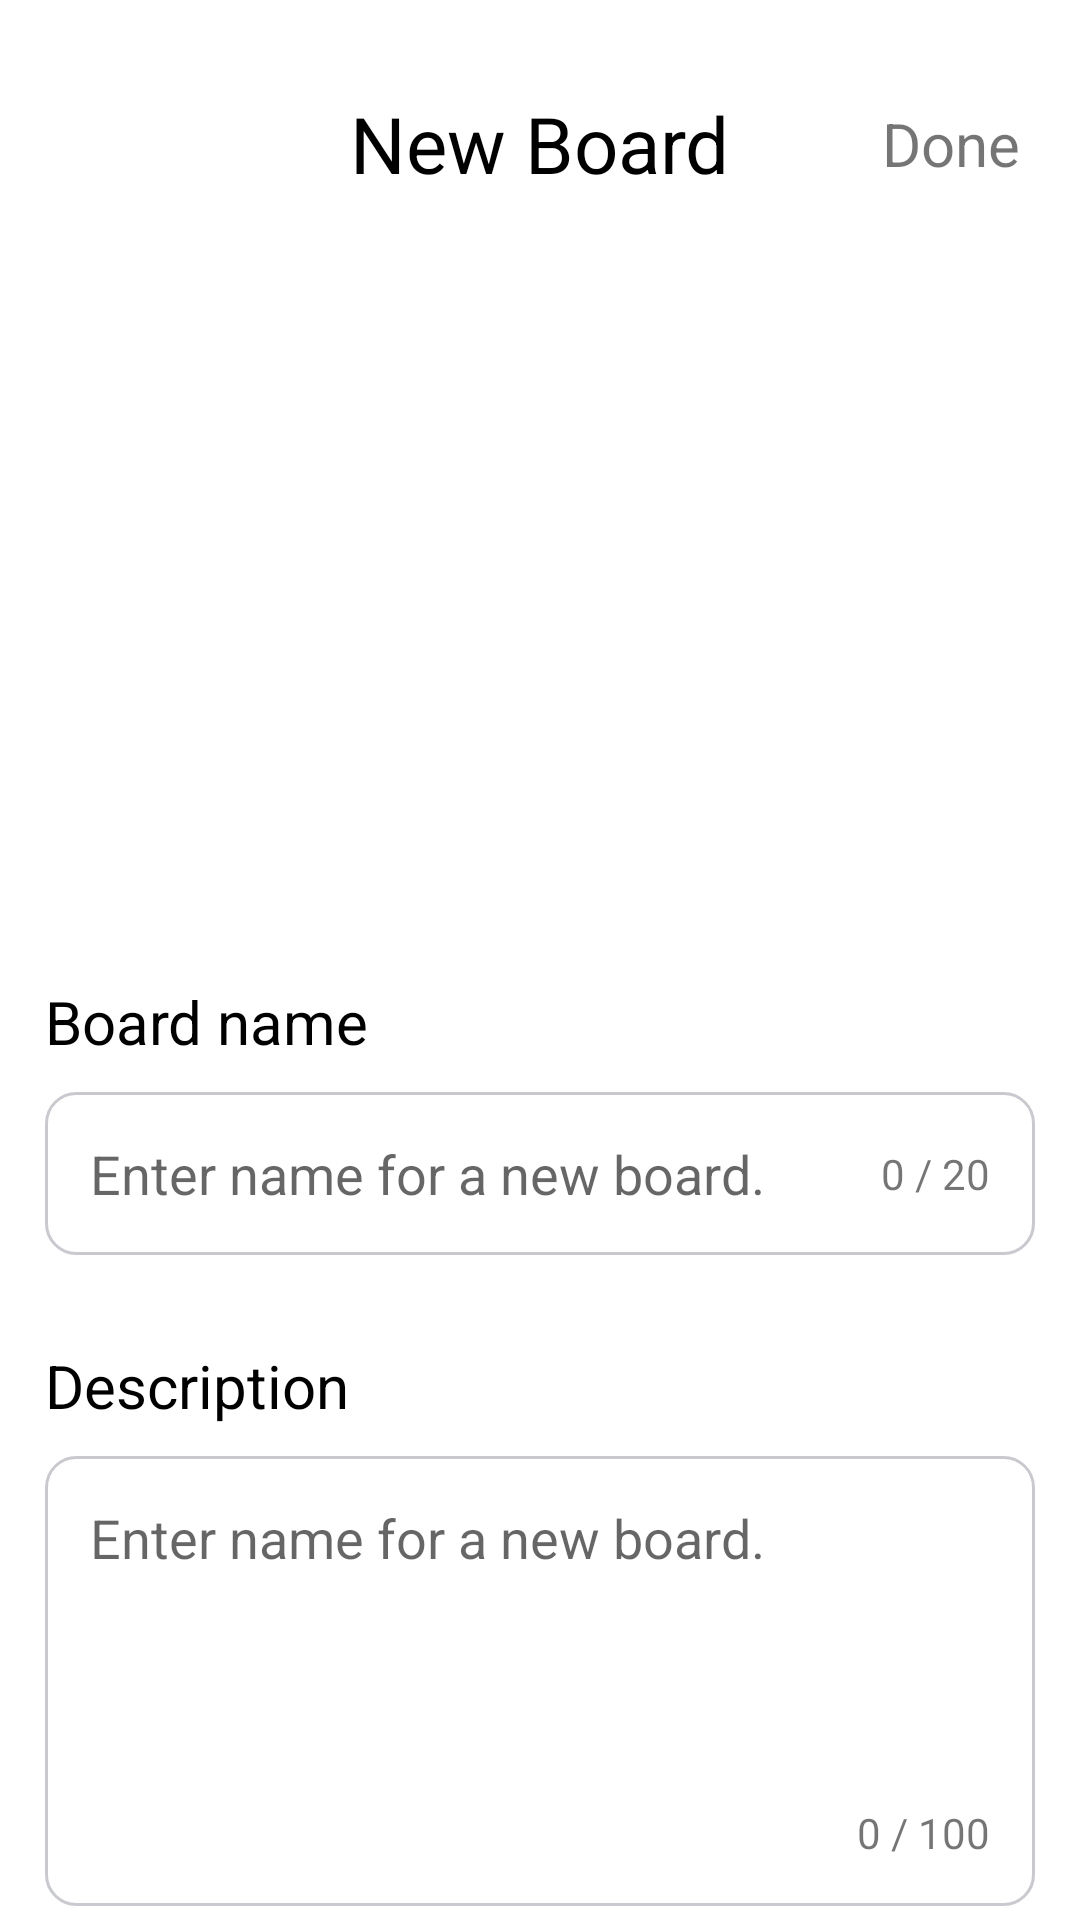

The Android layout XML behind this screen, and the referenced resources:
<!-- AndroidManifest.xml: application theme Theme.Abroady -->
<!-- res/layout/activity_make_new_board.xml -->
<?xml version="1.0" encoding="utf-8"?>
<layout xmlns:android="http://schemas.android.com/apk/res/android"
    xmlns:app="http://schemas.android.com/apk/res-auto"
    xmlns:tools="http://schemas.android.com/tools">

    <androidx.constraintlayout.widget.ConstraintLayout
        android:id="@+id/activity_make_new_board_root"
        android:layout_width="match_parent"
        android:layout_height="match_parent">

        <androidx.appcompat.widget.Toolbar
            android:id="@+id/make_new_board_toolbar"
            android:layout_width="match_parent"
            android:layout_height="wrap_content"
            android:background="@color/white"
            android:layout_marginTop="@dimen/margin20"
            app:layout_constraintStart_toStartOf="parent"
            app:layout_constraintTop_toTopOf="parent">

                <TextView
                    android:layout_width="wrap_content"
                    android:layout_height="wrap_content"
                    android:layout_gravity="center_horizontal"
                    android:text="@string/new_board"
                    android:textColor="@color/black"
                    android:textSize="@dimen/dimen26" />

                <TextView
                    android:id="@+id/add_new_board_button"
                    android:layout_width="wrap_content"
                    android:layout_height="wrap_content"
                    android:layout_gravity="end"
                    android:layout_marginRight="@dimen/margin20"
                    android:text="@string/done"
                    android:textSize="@dimen/dimen20" />

        </androidx.appcompat.widget.Toolbar>

        <TextView
            android:id="@+id/hr_1"
            android:layout_width="match_parent"
            android:layout_height="@dimen/margin1"
            android:layout_marginTop="@dimen/margin5"
            android:textColor="@color/gray"
            app:layout_constraintStart_toStartOf="parent"
            app:layout_constraintTop_toBottomOf="@id/make_new_board_toolbar" />

        <FrameLayout
            android:id="@+id/upload_image_layout"
            android:layout_width="wrap_content"
            android:layout_height="wrap_content"
            android:layout_marginTop="@dimen/margin20"
            app:layout_constraintEnd_toEndOf="parent"
            app:layout_constraintStart_toStartOf="parent"
            app:layout_constraintTop_toBottomOf="@id/hr_1">

            <ImageView
                android:id="@+id/upload_image_icon"
                android:layout_width="@dimen/margin200"
                android:layout_height="@dimen/margin200"
                android:src="@drawable/upload_image_icon" />

            <ImageView
                android:id="@+id/upload_image_button"
                android:layout_width="@dimen/margin80"
                android:layout_height="@dimen/margin80"
                android:layout_marginLeft="@dimen/margin130"
                android:layout_marginTop="@dimen/margin130"
                android:background="@drawable/image_background_round"
                android:padding="@dimen/margin10"
                android:src="@drawable/camera_icon" />

        </FrameLayout>

        <RelativeLayout
            android:id="@+id/board_info_layout"
            android:layout_width="match_parent"
            android:layout_height="wrap_content"
            android:padding="@dimen/margin15"
            app:layout_constraintStart_toStartOf="parent"
            app:layout_constraintTop_toBottomOf="@id/upload_image_layout">

            <TextView
                android:id="@+id/board_name_text"
                android:layout_width="wrap_content"
                android:layout_height="wrap_content"
                android:text="@string/board_name"
                android:textColor="@color/black"
                android:textSize="@dimen/dimen20" />

            <RelativeLayout
                android:id="@+id/board_name_input_layout"
                android:layout_width="match_parent"
                android:layout_height="wrap_content"
                android:layout_below="@+id/board_name_text"
                android:layout_marginTop="@dimen/margin10"
                android:background="@drawable/community_item_shape"
                android:padding="@dimen/margin15">

                <EditText
                    android:id="@+id/board_name_input_text"
                    android:layout_width="match_parent"
                    android:layout_height="wrap_content"
                    android:layout_alignParentStart="true"
                    android:layout_centerVertical="true"
                    android:background="@null"
                    android:hint="@string/board_name_description"
                    android:maxLength="20"
                    android:maxLines="1" />

                <TextView
                    android:id="@+id/board_name_text_count"
                    android:layout_width="wrap_content"
                    android:layout_height="wrap_content"
                    android:layout_alignParentEnd="true"
                    android:layout_centerVertical="true"
                    android:text="0 / 20" />

            </RelativeLayout>

            <TextView
                android:id="@+id/board_description_text"
                android:layout_width="wrap_content"
                android:layout_height="wrap_content"
                android:layout_below="@id/board_name_input_layout"
                android:layout_marginTop="@dimen/margin30"
                android:text="@string/board_description"
                android:textColor="@color/black"
                android:textSize="@dimen/dimen20" />

            <RelativeLayout
                android:id="@+id/board_description_input_layout"
                android:layout_width="match_parent"
                android:layout_height="@dimen/margin150"
                android:layout_below="@+id/board_description_text"
                android:layout_marginTop="@dimen/margin10"
                android:background="@drawable/community_item_shape"
                android:padding="@dimen/margin15">

                <EditText
                    android:id="@+id/board_description_input_text"
                    android:layout_width="match_parent"
                    android:layout_height="match_parent"
                    android:layout_alignParentStart="true"
                    android:layout_centerVertical="true"
                    android:background="@null"
                    android:gravity="top"
                    android:hint="@string/board_name_description"
                    android:maxLength="100" />

                <TextView
                    android:id="@+id/board_description_text_count"
                    android:layout_width="wrap_content"
                    android:layout_height="wrap_content"
                    android:layout_alignParentEnd="true"
                    android:layout_alignParentBottom="true"
                    android:layout_centerVertical="true"
                    android:text="0 / 100" />

            </RelativeLayout>

            <RelativeLayout
                android:id="@+id/set_anonymous_layout"
                android:layout_width="match_parent"
                android:layout_height="wrap_content"
                android:layout_below="@+id/board_description_input_layout"
                android:layout_marginTop="@dimen/margin30">

                <TextView
                    android:id="@+id/anonymous_text"
                    android:layout_width="wrap_content"
                    android:layout_height="wrap_content"
                    android:layout_centerVertical="true"
                    android:text="@string/anonymous"
                    android:textColor="@color/black"
                    android:textSize="@dimen/dimen20" />

                
                <Switch
                    android:layout_width="wrap_content"
                    android:layout_height="wrap_content"
                    android:layout_alignParentEnd="true"
                    android:layout_centerVertical="true"
                    android:track="@color/main" />

            </RelativeLayout>

        </RelativeLayout>

    </androidx.constraintlayout.widget.ConstraintLayout>

</layout>
<!-- resources referenced by this layout -->
<resources>
  <color name="black">#FF000000</color>
  <color name="gray">#DADADA</color>
  <color name="main">#8F9BFF</color>
  <color name="white">#FFFFFFFF</color>
  <dimen name="dimen20">20sp</dimen>
  <dimen name="dimen26">26sp</dimen>
  <dimen name="margin1">1dp</dimen>
  <dimen name="margin10">10dp</dimen>
  <dimen name="margin130">130dp</dimen>
  <dimen name="margin15">15dp</dimen>
  <dimen name="margin150">150dp</dimen>
  <dimen name="margin20">20dp</dimen>
  <dimen name="margin200">200dp</dimen>
  <dimen name="margin30">30dp</dimen>
  <dimen name="margin5">5dp</dimen>
  <dimen name="margin80">80dp</dimen>
  <!-- drawable community_item_shape (drawable) -->
  <?xml version="1.0" encoding="utf-8"?>
  <shape xmlns:android="http://schemas.android.com/apk/res/android"
      android:shape="rectangle">
      <stroke
          android:width="1dp"
          android:color="@color/darkgray_ham" />
      <corners android:radius="@dimen/margin10" />
      <solid android:color="#FFFFFF" />
  </shape>
  <string name="anonymous">Anonymous</string>
  <string name="board_description">Description</string>
  <string name="board_name">Board name</string>
  <string name="board_name_description">Enter name for a new board.</string>
  <string name="done">Done</string>
  <string name="new_board">New Board</string>
  <style name="Theme.Abroady" parent="Theme.MaterialComponents.DayNight.NoActionBar">
          
          <item name="colorPrimary">@color/purple_500</item>
          <item name="colorPrimaryVariant">@color/purple_700</item>
          <item name="colorOnPrimary">@color/white</item>
          
          <item name="colorSecondary">@color/teal_200</item>
          <item name="colorSecondaryVariant">@color/teal_700</item>
          <item name="colorOnSecondary">@color/black</item>
          
          <item name="android:statusBarColor" tools:targetApi="l">?attr/colorPrimaryVariant</item>
          
      </style>
  <color name="darkgray_ham">#C9CACF</color>
  <color name="purple_500">#FF6200EE</color>
  <color name="purple_700">#FF3700B3</color>
  <color name="teal_200">#FF03DAC5</color>
  <color name="teal_700">#FF018786</color>
</resources>
